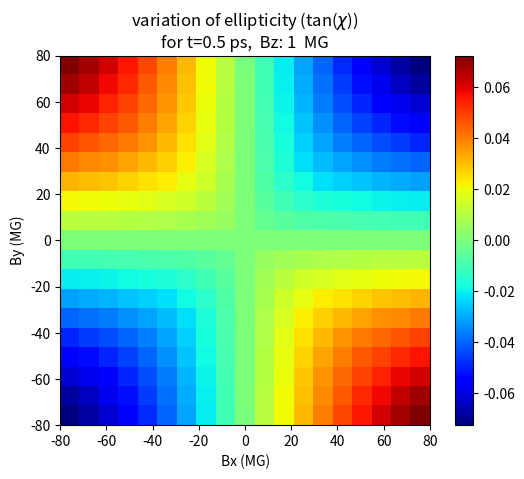

Write the Python code that produced this figure.
# -*- coding: utf-8 -*-
"""
Created on Thu Nov 23 11:55:44 2023

@author: sagar
"""

import numpy as np
import matplotlib.pyplot as plt

import matplotlib
matplotlib.rcParams['figure.dpi']=200 # highres display

#defining all constants in CGS
e=4.8032e-10                        #electron charge
m=9.1094e-28                        #electron mass
c=2.99792458e10                     #speed of light
wavelength=4e-5                     #used probe wavelength
omega=2*np.pi*c/wavelength          #prob angular frequency
nc=omega**2*m/(4*np.pi*e**2)
e_eular=2.718281

    
# def phase_unwrap(arr):
#     arr=np.array(arr)
#     delta=np.max(arr)-np.min(arr)
#     try:
#         n=int(2*np.pi/delta)
#     except:
#         n=1
#     arr=arr*n
#     arr=np.unwrap(arr)
#     arr/=n
#     return(arr)

def from_1st_2nd_to_3rd_4th_quadrant_for_antisymmetric_function(half_image):
    full_image = np.concatenate([half_image, np.flip(np.flip(half_image, axis=0),axis=1)], axis=0)
    full_image = np.delete(full_image, half_image.shape[0], axis=0)
    return(full_image)


def final_stokes(Bx,By):
    global t
    global omega
    global Bz
    
    chi=0.0     #initial chi
    psi=0.0     #initial psi
    
    s0_1=[np.cos(2*chi)*np.cos(2*psi)]
    s0_2=[np.cos(2*chi)*np.sin(2*psi)]
    s0_3=[np.sin(2*chi)]

    s0=np.array([s0_1,s0_2,s0_3])

    L=t*1e-12*6e6 #Plasma total length
    #dz=L/100   #one slab length
    dz=1e-8
    
    z=0
    n_steps=int(L*np.log(100)/dz)
    M1=np.matrix(np.identity(3))
    M2=np.matrix(np.identity(3))
    
    R1=np.matrix(np.identity(3))
    R2=np.matrix(np.identity(3))
    
    
    B=np.sqrt(Bx**2+By**2+Bz**2)
    theta=np.arccos(Bz/B)
    omega_c=e*B/(m*c)
    phi = 0
    

    # ne_arr=[]
    # psi2_arr=[]
    # chi2_arr=[]
    # mu1_arr=[]
    # mu2_arr=[]
    
    for i in range(n_steps):
        ne=nc*np.exp(z/L-np.log(100))
        omega_p=np.sqrt(4*np.pi*ne*e**2/m)
        
        F=2*omega/omega_c*(1-omega_p**2/omega**2)*np.cos(theta)/(np.sin(theta))**2
        mu1_sq=1-omega_p**2/omega**2*1/(1+omega_c**2/omega**2*(np.sin(theta))**2/(2*(1-omega_p**2/omega**2))*(-1+np.sqrt(1+F**2)))
        mu2_sq=1-omega_p**2/omega**2*1/(1+omega_c**2/omega**2*(np.sin(theta))**2/(2*(1-omega_p**2/omega**2))*(-1-np.sqrt(1+F**2)))
        
        mu1=np.sqrt(mu1_sq)
        mu2=np.sqrt(mu2_sq)
        
        N=(omega_p/omega)**2
        D=1-(e/(m*omega*c))**2*((Bx**2+By**2)/(1-N)+Bz**2)
        
        if np.isnan(mu1) or mu1>=1:
            mu1=0
        if np.isnan(mu2) or mu2>=1:
            mu2=0
            
        if(mu2 != 0):

            prefactor=omega_p**2/((mu1+mu2)*c*omega**3*D)
            
            O1=prefactor*(e/(m*c))**2*((Bx**2-By**2)/(1-omega_p**2/omega**2))
            
            O2=prefactor*(e/(m*c))**2*(2*Bx*By/(1-omega_p**2/omega**2))
            
            O3=prefactor*2*omega*e*Bz/(m*c)
            
            # O=np.sqrt(O1**2+O2**2+O3**2)
            
            w1=O1*dz/2
            w2=O2*dz/2
            w3=O3*dz/2
            
            
            sw1=np.sin(w1)
            sw2=np.sin(w2)
            sw3=np.sin(w3)
            
            cw1=np.cos(w1)
            cw2=np.cos(w2)
            cw3=np.cos(w3)
            
            R1[0,0]=cw3*cw2
            R1[0,1]=cw3*sw2*sw1-sw3*cw1
            R1[0,2]=sw3*sw1+cw3*sw2*cw1
            
            R1[1,0]=sw3*cw2
            R1[1,1]=cw3*cw1+sw3*sw2*sw1
            R1[1,2]=sw3*sw2*cw1-cw3*sw1
            
            R1[2,0]=-sw2
            R1[2,1]=cw2*sw1
            R1[2,2]=cw2*cw1
            
            
            
            R2[0,0]=cw3*cw2
            R2[1,0]=cw3*sw2*sw1+sw3*cw1
            R2[2,0]=sw3*sw1-cw3*sw2*cw1
            
            R2[0,1]=-sw3*cw2
            R2[1,1]=cw3*cw1-sw3*sw2*sw1
            R2[2,1]=sw3*sw2*cw1+cw3*sw1
            
            R2[0,2]=sw2
            R2[1,2]=-cw2*sw1
            R2[2,2]=cw2*cw1
            
            
            R1=np.matrix(R1)
            R2=np.matrix(R2)
            
            R = np.dot(R1,R2)
            
            M1 = np.dot(R,M1)
            M2 = np.dot(M2,R)
            
        elif (mu2==0.0):
            phi += (mu1*dz*omega/c)
            
        z += dz
        
    s1 = np.dot(M1,s0)
    s1 = s1.reshape((3,1))
    
    A1 = s1[1]/s1[0]      #tan2psi
    B1 = s1[2]           #sin2chi
    
    s2eta = np.sqrt((A1**2+B1**2)/(1+A1**2))
    t2eta = s2eta/np.sqrt(1-s2eta**2)
    
    eta1 = np.arcsin(np.sqrt((A1**2+B1**2)/(1+A1**2)))/2
    phi1 = np.arcsin(B1/s2eta)
    
    if(np.isnan(phi1)):
        phi1=0
    
    eta2 = eta1
    phi2 = phi1-phi
    
    eta3 = eta2
    phi3 = phi2-phi
    
    psi3 = np.arctan(np.tan(2*eta3)*np.cos(phi3))/2
    chi3 = np.arctan(np.sin(2*eta3)*np.sin(phi3))/2
    
    s3_1=[np.cos(2*chi3)*np.cos(2*psi3)]
    s3_2=[np.cos(2*chi3)*np.sin(2*psi3)]
    s3_3=[np.sin(2*chi3)]

    s3=np.array([s3_1,s3_2,s3_3])
    s3=s3.reshape((3,1))
    
    sf = np.dot(M2,s3)
    sf=sf.reshape((3,1))
    
    try:
        val=np.arctan(sf[2][0]/np.sqrt((sf[0][0])**2+(sf[1][0])**2))
        if(np.isnan(val) or abs(val)>1.56979633):
            val=np.pi/2
    except:
        None
        
    return(val/2)

final_stokes=np.vectorize(final_stokes)



t=0.5    # in ps

resolution=10
B_max=80
Bx,By=np.mgrid[-B_max+0.001:B_max+0.001:(2*resolution-1)*1j,0+0.001:B_max+0.001:resolution*1j]

Bz = 1e6

final_ellip_array=np.tan(final_stokes(Bx*10**6,By*10**6))
#final_ellip_array=np.flip(final_ellip_array,axis=0)
#final_ellip_array=from_1st_2nd_to_3rd_4th_quadrant_for_antisymmetric_function(final_ellip_array)

#final_ellip_array=np.flip(final_ellip_array,axis=0)
#final_ellip_array=abs(final_ellip_array)

# M=final_ellip_array.shape[0]
# N=final_ellip_array.shape[1]

# top_right_quadrant=final_ellip_array
# # Reflect horizontally to get the top-left quadrant
# top_left_quadrant = np.flip(top_right_quadrant, axis=1)*(-1)

# # Reflect both horizontally and vertically to get the bottom two quadrants
# bottom_left_quadrant = np.transpose(top_right_quadrant)
# bottom_right_quadrant = np.flip(bottom_left_quadrant, axis=1)*(-1)

# final_ellip_array=np.block([[top_left_quadrant, top_right_quadrant],
#                         [bottom_left_quadrant, bottom_right_quadrant]])

# final_ellip_array = np.delete(final_ellip_array,M, axis=0)
# final_ellip_array = np.delete(final_ellip_array,N, axis=1)

print(final_ellip_array)
print(final_ellip_array.shape)

ellip_image = from_1st_2nd_to_3rd_4th_quadrant_for_antisymmetric_function(np.flip(final_ellip_array.T,axis=0))

print(ellip_image.shape)
plt.figure()
plt.imshow(ellip_image,cmap="jet",origin="upper",extent=[-B_max,B_max,-B_max,B_max])
plt.colorbar()
plt.xlabel("Bx (MG)")
plt.ylabel("By (MG)")
plt.title(r"variation of ellipticity (tan($\chi$))"+"\nfor t="+f"{t} ps,  Bz: {int(Bz/1e6)}  MG")
#plt.savefig(f"/Volumes/Extreme SSD/Experiments/Polarimetry 18Aug2023/python codes/B_chart/t_{t}_Bz_{int(Bz/1e6)}.png",bbox_inches="tight")
plt.show()


#file_name = f"/Volumes/Extreme SSD/Experiments/Polarimetry 18Aug2023/python codes/B_chart/t_{t}_Bz_{int(Bz/1e6)}.txt"
#np.savetxt(file_name, final_ellip_array, fmt='%f', delimiter='\t')